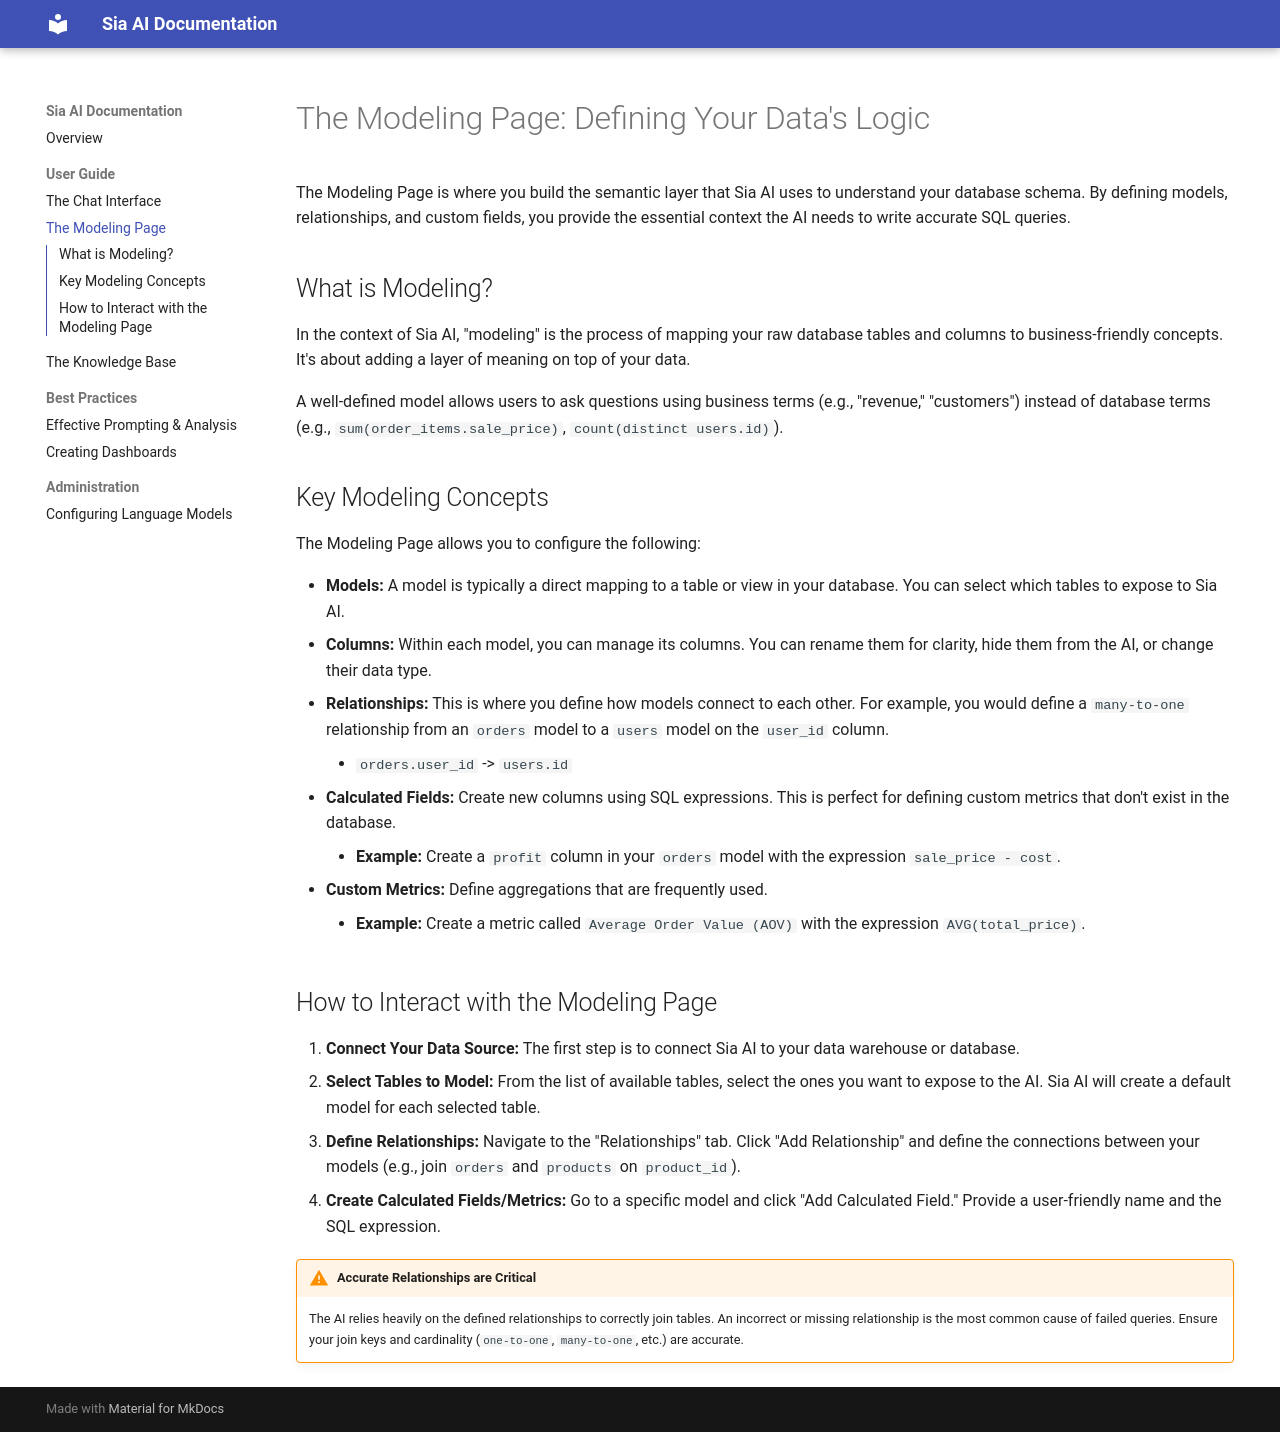

repository: ManvendraS21/sia-docs · page: modeling/index.html · generator: mkdocs

# The Modeling Page: Defining Your Data's Logic

The Modeling Page is where you build the semantic layer that Sia AI uses to understand your database schema. By defining models, relationships, and custom fields, you provide the essential context the AI needs to write accurate SQL queries.

## What is Modeling?

In the context of Sia AI, "modeling" is the process of mapping your raw database tables and columns to business-friendly concepts. It's about adding a layer of meaning on top of your data.

A well-defined model allows users to ask questions using business terms (e.g., "revenue," "customers") instead of database terms (e.g., `sum(order_items.sale_price)`, `count(distinct users.id)`).

## Key Modeling Concepts

The Modeling Page allows you to configure the following:

-   **Models:** A model is typically a direct mapping to a table or view in your database. You can select which tables to expose to Sia AI.
-   **Columns:** Within each model, you can manage its columns. You can rename them for clarity, hide them from the AI, or change their data type.
-   **Relationships:** This is where you define how models connect to each other. For example, you would define a `many-to-one` relationship from an `orders` model to a `users` model on the `user_id` column.
    -   `orders.user_id` -> `users.id`
-   **Calculated Fields:** Create new columns using SQL expressions. This is perfect for defining custom metrics that don't exist in the database.
    -   **Example:** Create a `profit` column in your `orders` model with the expression `sale_price - cost`.
-   **Custom Metrics:** Define aggregations that are frequently used.
    -   **Example:** Create a metric called `Average Order Value (AOV)` with the expression `AVG(total_price)`.

## How to Interact with the Modeling Page

1.  **Connect Your Data Source:** The first step is to connect Sia AI to your data warehouse or database.
2.  **Select Tables to Model:** From the list of available tables, select the ones you want to expose to the AI. Sia AI will create a default model for each selected table.
3.  **Define Relationships:** Navigate to the "Relationships" tab. Click "Add Relationship" and define the connections between your models (e.g., join `orders` and `products` on `product_id`).
4.  **Create Calculated Fields/Metrics:** Go to a specific model and click "Add Calculated Field." Provide a user-friendly name and the SQL expression.

!!! warning "Accurate Relationships are Critical"
    The AI relies heavily on the defined relationships to correctly join tables. An incorrect or missing relationship is the most common cause of failed queries. Ensure your join keys and cardinality (`one-to-one`, `many-to-one`, etc.) are accurate.
